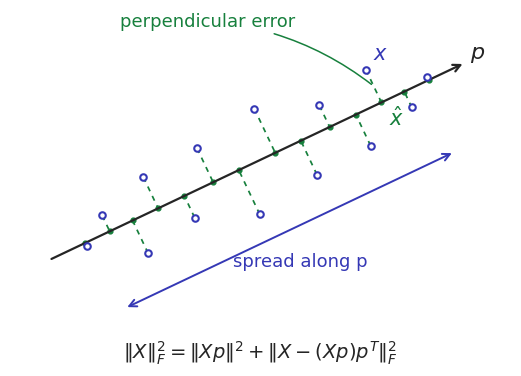

The matplotlib source for this figure: (Note: this script raises an exception after producing the figure.)
"""Draw PCA's projection/reconstruction geometry with Matplotlib.

    python3 tools/draw_pca_figure.py

Requires NumPy and Matplotlib. Saves a PNG only. The centered point cloud and
its principal direction are computed, so the perpendiculars and decomposition
shown in the figure are actual orthogonal projections, not freehand geometry.
"""

import os
from pathlib import Path
from tempfile import TemporaryDirectory


def draw():
    import matplotlib
    matplotlib.use('Agg')
    import matplotlib.pyplot as plt
    import numpy as np

    blue, green, ink = '#3538b5', '#17803d', '#252525'
    plt.rcParams.update({'font.family': ['Comic Sans MS', 'DejaVu Sans'],
                         'font.size': 13, 'text.color': ink,
                         'mathtext.fontset': 'dejavusans'})

    # Paired points give an exactly centered, elongated cloud.
    along = np.array([.25, .65, 1.05, 1.45, 1.8, 2.15, 2.5])
    across = np.array([.65, -.48, .34, -.42, .52, -.18, .10])
    theta = np.deg2rad(24)
    basis = np.array([[np.cos(theta), np.sin(theta)],
                      [-np.sin(theta), np.cos(theta)]])
    half = np.column_stack((along, across)) @ basis
    X = np.vstack((half, -half))
    _, eigenvectors = np.linalg.eigh(X.T @ X)
    p = eigenvectors[:, -1]
    if p[0] < 0:
        p = -p
    normal = np.array([-p[1], p[0]])
    scores = X @ p
    reconstructed = scores[:, None] * p
    residuals = X - reconstructed
    assert np.allclose(residuals @ p, 0)
    assert np.isclose(np.sum(X**2), np.sum(scores**2)+np.sum(residuals**2))

    fig, ax = plt.subplots(figsize=(6.4, 3.8), dpi=200)
    fig.subplots_adjust(left=.025, right=.975, bottom=.19, top=.98)
    ax.set_aspect('equal')
    ax.set_xlim(-3.25, 3.35)
    ax.set_ylim(-1.95, 2.0)
    ax.axis('off')
    ax.annotate('', xy=3.03*p, xytext=-3.03*p,
                arrowprops={'arrowstyle': '->', 'lw': 1.6, 'color': ink})
    ax.text(*(3.03*p+np.array([.07, .06])), '$p$', fontsize=16)
    for x, projected in zip(X, reconstructed):
        ax.plot([x[0], projected[0]], [x[1], projected[1]],
                color=green, lw=1.25, linestyle=(0,(3,3)), zorder=1)
    ax.scatter(*X.T, s=22, facecolors='white', edgecolors=blue, linewidths=1.5, zorder=3)
    ax.scatter(*reconstructed.T, s=12, color=green, zorder=2)

    index = 4
    x, projected = X[index], reconstructed[index]
    ax.text(*(x+np.array([.09,.13])), '$x$', color=blue, fontsize=15)
    ax.text(*(projected+np.array([.10,-.30])), r'$\hat{x}$', color=green, fontsize=15)
    ax.annotate('perpendicular error', xy=(x+projected)/2,
                xytext=(-.65, 1.78), ha='center', color=green,
                arrowprops={'arrowstyle':'-', 'color':green, 'lw':1.1,
                            'connectionstyle':'arc3,rad=-.15'})

    # A parallel span marks variation retained along the projection direction.
    span_a = -2.4*p - 1.0*normal
    span_b = 2.4*p - 1.0*normal
    ax.annotate('', xy=span_b, xytext=span_a,
                arrowprops={'arrowstyle':'<->', 'color':blue, 'lw':1.4})
    ax.text(*(-1.33*normal), 'spread along p', color=blue, ha='center', va='top')
    fig.text(.5, .062, r'$\|X\|_F^2 = \|Xp\|^2 + \|X-(Xp)p^T\|_F^2$',
             ha='center', fontsize=14)

    destination = Path(__file__).resolve().parents[1] / 'assets/images/pca'
    destination.mkdir(parents=True, exist_ok=True)
    fig.savefig(destination/'projection-reconstruction.png', facecolor='white', dpi=200)
    plt.close(fig)


if __name__ == '__main__':
    with TemporaryDirectory(prefix='blog-matplotlib-') as cache:
        os.environ.setdefault('MPLCONFIGDIR', cache)
        draw()
